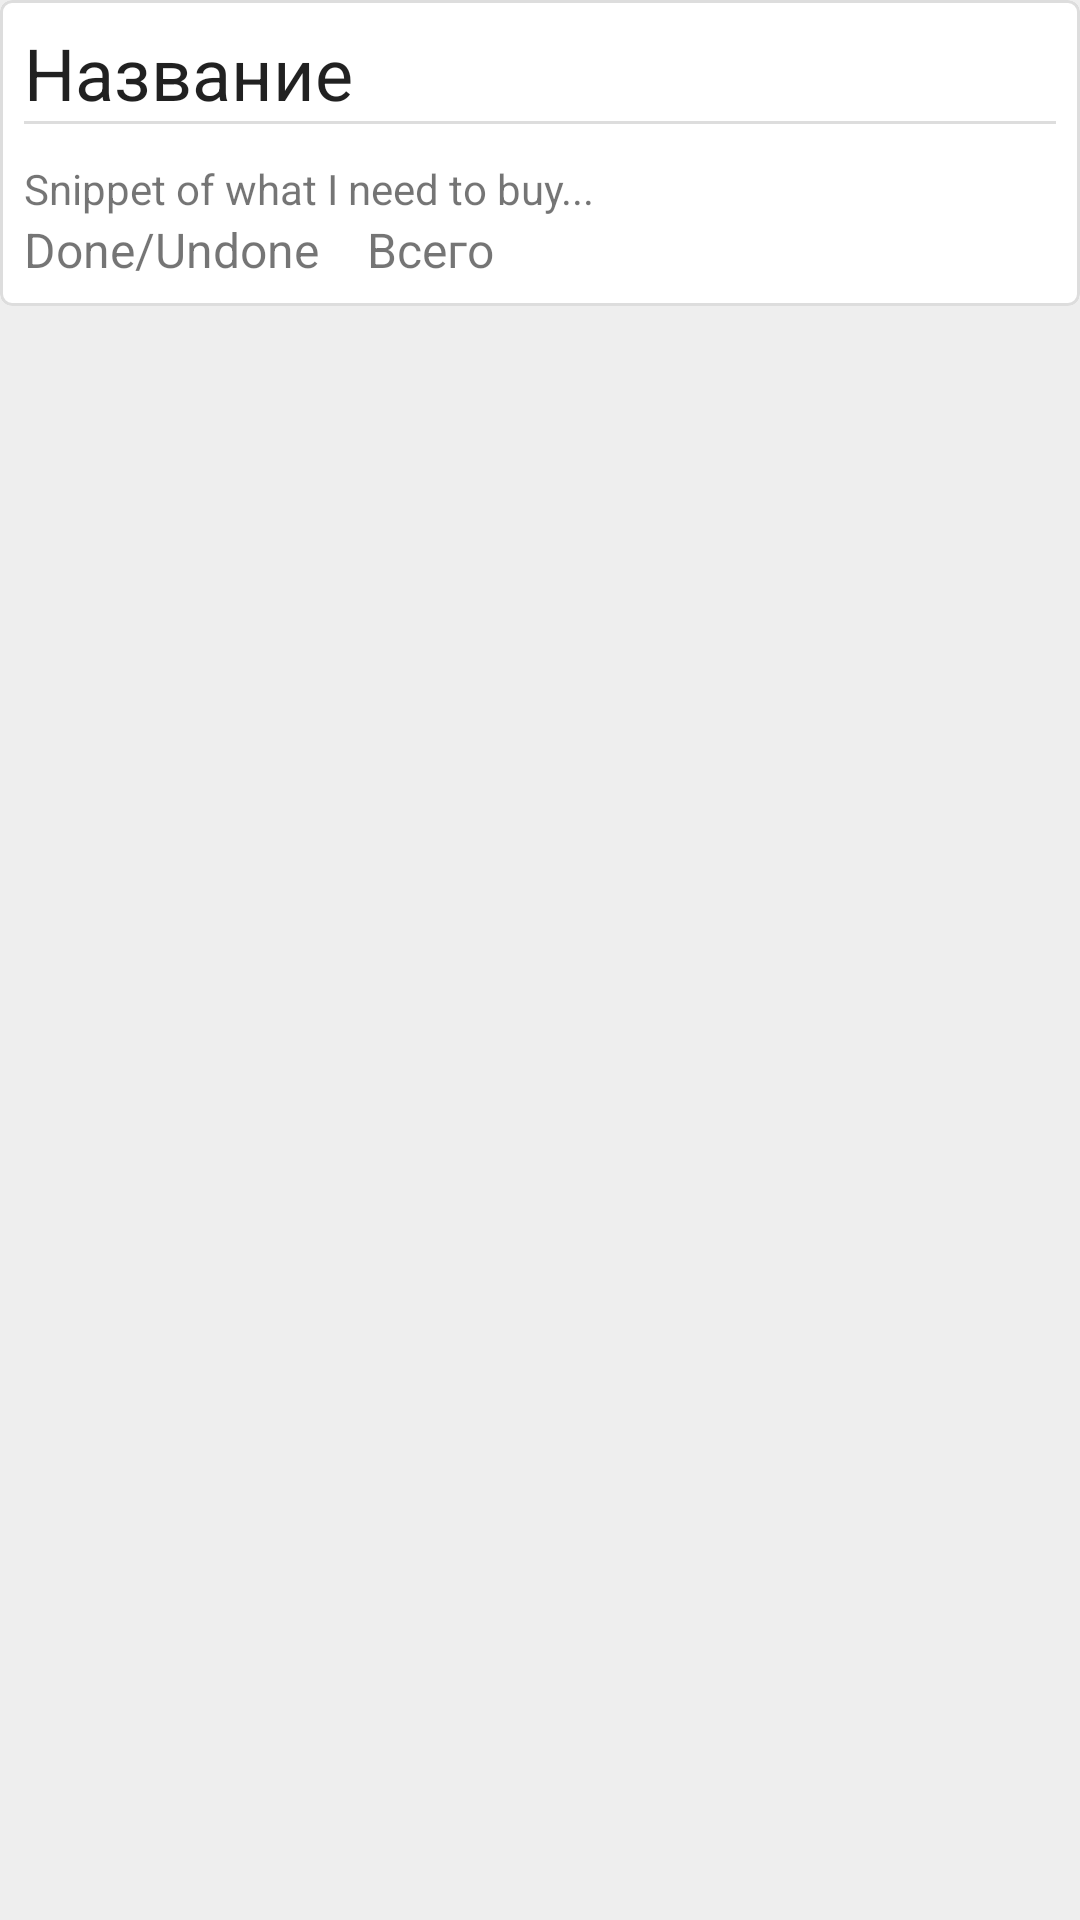

Produce the Android XML layout that renders to this screen, including the resource entries it uses.
<!-- AndroidManifest.xml: application theme Theme.PlanShopping -->
<!-- res/layout/planned_list_item.xml -->
<?xml version="1.0" encoding="utf-8"?>
<androidx.constraintlayout.widget.ConstraintLayout xmlns:android="http://schemas.android.com/apk/res/android"
    xmlns:app="http://schemas.android.com/apk/res-auto"
    android:layout_width="match_parent"
    android:layout_height="wrap_content"
    android:layout_marginBottom="4dp">

    <com.google.android.material.card.MaterialCardView
        style="@style/defaultCardView"
        android:layout_width="match_parent"
        android:layout_height="wrap_content"
        app:layout_constraintTop_toTopOf="parent">

        <androidx.constraintlayout.widget.ConstraintLayout
            android:layout_width="match_parent"
            android:layout_height="wrap_content"
            android:orientation="vertical"
            android:padding="8dp">

            <TextView
                android:id="@+id/tv_product_list_name"
                style="@style/headerText"
                android:layout_width="0dp"
                android:layout_height="wrap_content"
                android:ellipsize="end"
                android:fontFamily="sans-serif-black"
                android:maxLines="1"
                android:text="@string/name"
                android:textSize="24sp"
                app:layout_constraintEnd_toEndOf="parent"
                app:layout_constraintStart_toStartOf="parent"
                app:layout_constraintTop_toTopOf="parent" />

            <View
                android:id="@+id/title_divide_line"
                android:layout_width="match_parent"
                android:layout_height="1dp"
                android:background="@color/gray"
                app:layout_constraintStart_toStartOf="@id/tv_product_list_name"
                app:layout_constraintTop_toBottomOf="@id/tv_product_list_name" />

            <TextView
                android:id="@+id/tv_list_snippet"
                android:layout_width="wrap_content"
                android:layout_height="wrap_content"
                android:layout_marginTop="12dp"
                android:ellipsize="end"
                android:ems="13"
                android:text="Snippet of what I need to buy..."
                app:layout_constraintStart_toStartOf="@id/title_divide_line"
                app:layout_constraintTop_toBottomOf="@id/title_divide_line" />

            <LinearLayout
                android:layout_width="match_parent"
                android:layout_height="wrap_content"
                android:orientation="horizontal"
                app:layout_constraintTop_toBottomOf="@id/tv_list_snippet">

                <TextView
                    android:id="@+id/tv_progress"
                    android:layout_width="wrap_content"
                    android:layout_height="wrap_content"
                    android:layout_marginEnd="16dp"
                    android:text="Done/Undone"
                    android:textSize="16sp"
                    app:drawableStartCompat="@drawable/ic_check"
                    app:drawableTint="@color/save_green" />

                <TextView
                    android:id="@+id/tv_budget"
                    android:layout_width="wrap_content"
                    android:layout_height="wrap_content"
                    android:drawablePadding="-4dp"
                    android:text="@string/sum"
                    android:textSize="16sp"
                    app:drawableStartCompat="@drawable/ic_money"
                    app:drawableTint="@color/save_green" />

            </LinearLayout>


        </androidx.constraintlayout.widget.ConstraintLayout>

    </com.google.android.material.card.MaterialCardView>
</androidx.constraintlayout.widget.ConstraintLayout>
<!-- resources referenced by this layout -->
<resources>
  <color name="gray">#DDDDDD</color>
  <color name="save_green">#00A200</color>
  <string name="name">Название</string>
  <string name="sum">Всего</string>
  <style name="defaultCardView">
          <item name="cardElevation">0dp</item>
          <item name="strokeColor">@color/gray</item>
          <item name="strokeWidth">1dp</item>
          <item name="cardBackgroundColor">@color/white</item>
      </style>
  <style name="headerText" parent="TextAppearance.Material3.TitleLarge">
  
      </style>
  <style name="Theme.PlanShopping" parent="Theme.MaterialComponents.DayNight.DarkActionBar">
          
          <item name="colorPrimary">@color/nice_blue</item>
          <item name="colorPrimaryVariant">@color/purple_700</item>
          <item name="colorOnPrimary">@color/white</item>
          <item name="colorSurface">@color/black</item>
          
          <item name="colorSecondary">@color/nice_blue</item>
          <item name="colorSecondaryVariant">@color/teal_700</item>
          <item name="colorOnSecondary">@color/white</item>
          
          <item name="android:statusBarColor" tools:targetApi="l">?attr/colorPrimaryVariant</item>
          
          <item name="materialButtonStyle">@style/defaultButton</item>
          <item name="android:windowBackground">@color/main_background_color</item>
      </style>
  <color name="white">#FFFFFFFF</color>
  <color name="nice_blue">#283593</color>
  <color name="purple_700">#FF3700B3</color>
  <color name="black">#FF000000</color>
  <color name="teal_700">#FF018786</color>
  <style name="defaultButton" parent="android:Widget.Material.Button">
          <item name="android:background">@drawable/button_default_background</item>
          <item name="android:textAllCaps">true</item>
          <item name="android:textStyle">bold</item>
          <item name="android:fontFamily">sans-serif-light</item>
          <item name="android:padding">12dp</item>
          <item name="android:textColor">@color/white</item>
      </style>
  <color name="main_background_color">#EEEEEE</color>
  <!-- drawable button_default_background (drawable) -->
  <?xml version="1.0" encoding="utf-8"?>
  <selector xmlns:android="http://schemas.android.com/apk/res/android">
      <item>
          <shape android:shape="rectangle">
              <corners android:radius="8dp" />
              <solid android:color="@color/nice_blue"/>
          </shape>
      </item>
  
  </selector>
</resources>
